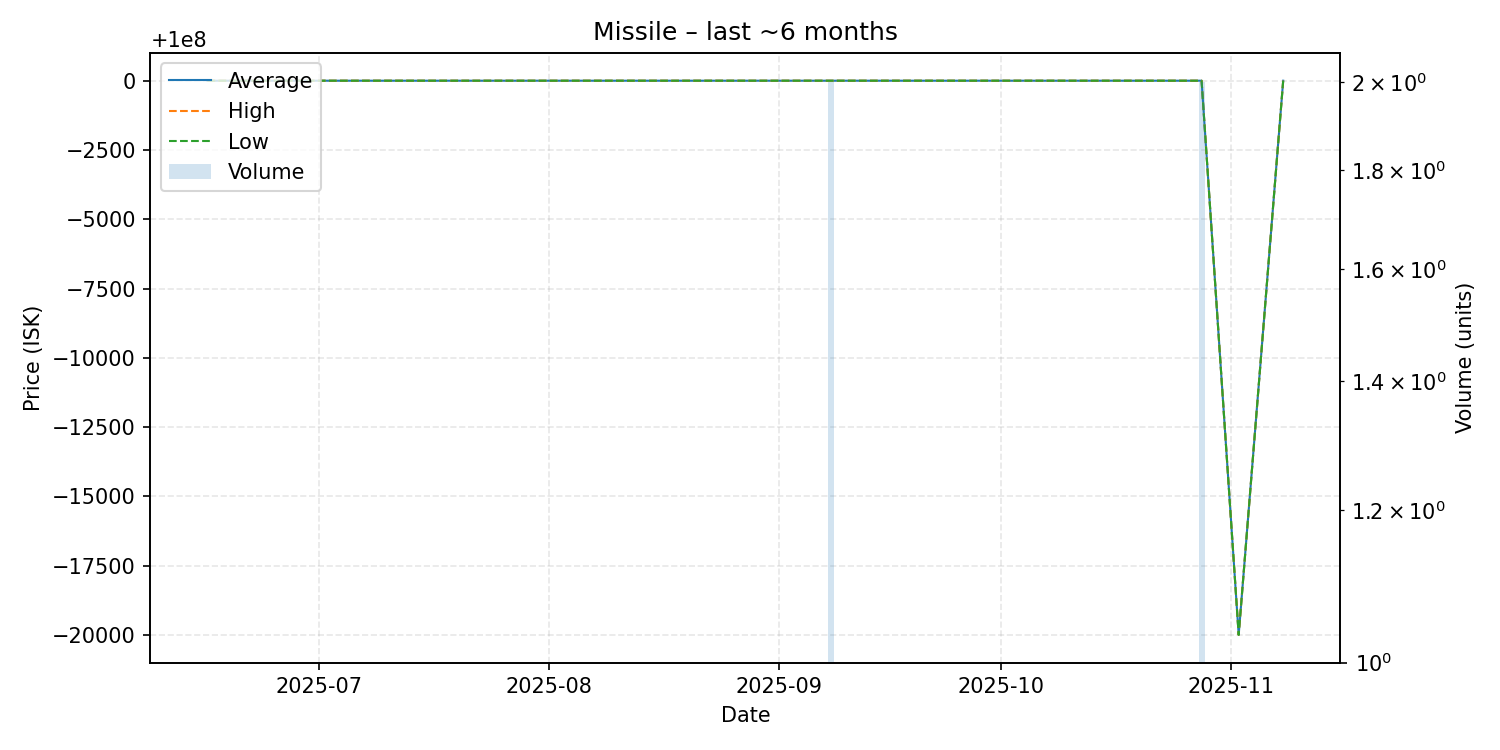

Source data for this figure (header and first rows):
date, average, highest, lowest, order_count, volume
2025-06-16, 100000000, 100000000, 100000000, 1, 1
2025-06-20, 100000000, 100000000, 100000000, 1, 1
2025-07-01, 100000000, 100000000, 100000000, 1, 1
2025-07-06, 100000000, 100000000, 100000000, 1, 1
2025-07-10, 100000000, 100000000, 100000000, 1, 1
2025-07-12, 100000000, 100000000, 100000000, 1, 1
2025-07-28, 100000000, 100000000, 100000000, 1, 1
2025-08-07, 100000000, 100000000, 100000000, 1, 1
2025-08-08, 100000000, 100000000, 100000000, 1, 1
2025-08-10, 100000000, 100000000, 100000000, 1, 1
2025-08-12, 100000000, 100000000, 100000000, 1, 1
2025-08-16, 100000000, 100000000, 100000000, 1, 1
2025-08-21, 100000000, 100000000, 100000000, 1, 1
2025-08-24, 100000000, 100000000, 100000000, 1, 1
2025-08-25, 100000000, 100000000, 100000000, 1, 1
2025-09-08, 100000000, 100000000, 100000000, 2, 2
2025-09-20, 100000000, 100000000, 100000000, 1, 1
2025-09-24, 100000000, 100000000, 100000000, 1, 1
2025-10-22, 100000000, 100000000, 100000000, 1, 1
2025-10-28, 100000000, 100000000, 100000000, 2, 2
2025-11-02, 99980000, 99980000, 99980000, 1, 1
2025-11-08, 100000000, 100000000, 100000000, 1, 1
